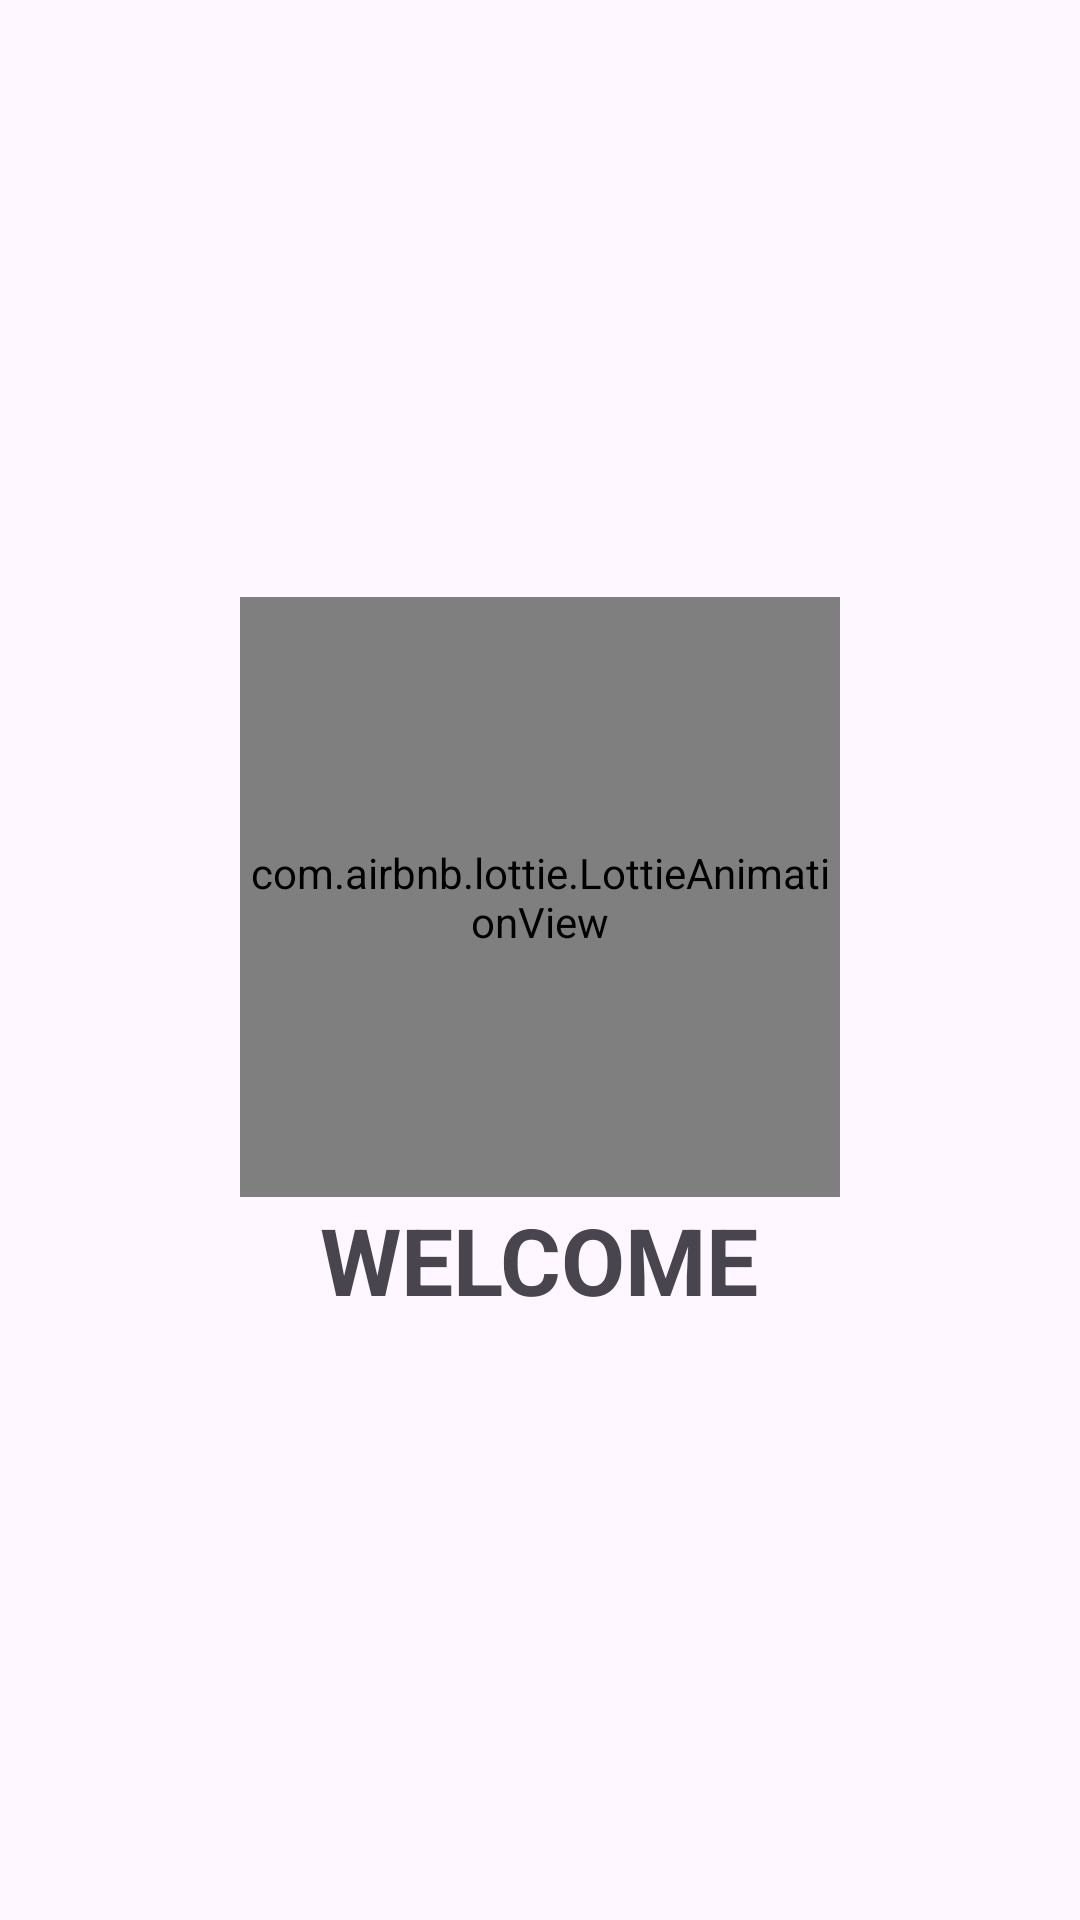

Here is an Android app screen rendered from its layout file. Give the layout XML and the strings, colors and styles it references.
<!-- AndroidManifest.xml: application theme Theme.TextRepetator -->
<!-- res/layout/activity_main.xml -->
<?xml version="1.0" encoding="utf-8"?>
<LinearLayout
    xmlns:android="http://schemas.android.com/apk/res/android"
    xmlns:app="http://schemas.android.com/apk/res-auto"
    xmlns:tools="http://schemas.android.com/tools"
    android:id="@+id/main"
    android:layout_width="match_parent"
    android:layout_height="match_parent"
    android:orientation="vertical"
    android:gravity="center"
    tools:context=".MainActivity">

    <com.airbnb.lottie.LottieAnimationView
        android:layout_width="200dp"
        android:layout_height="200dp"
        app:lottie_rawRes="@raw/loding"
        app:lottie_autoPlay="true"
        app:lottie_loop="true"/>
    <TextView
        android:layout_width="wrap_content"
        android:layout_height="wrap_content"
        android:text="@string/well"
        android:textStyle="bold"
        android:textSize="31sp"/>





</LinearLayout>
<!-- resources referenced by this layout -->
<resources>
  <string name="well">WELCOME</string>
  <style name="Theme.TextRepetator" parent="Base.Theme.TextRepetator" />
  <style name="Base.Theme.TextRepetator" parent="Theme.Material3.DayNight.NoActionBar">
          
          
      </style>
</resources>
